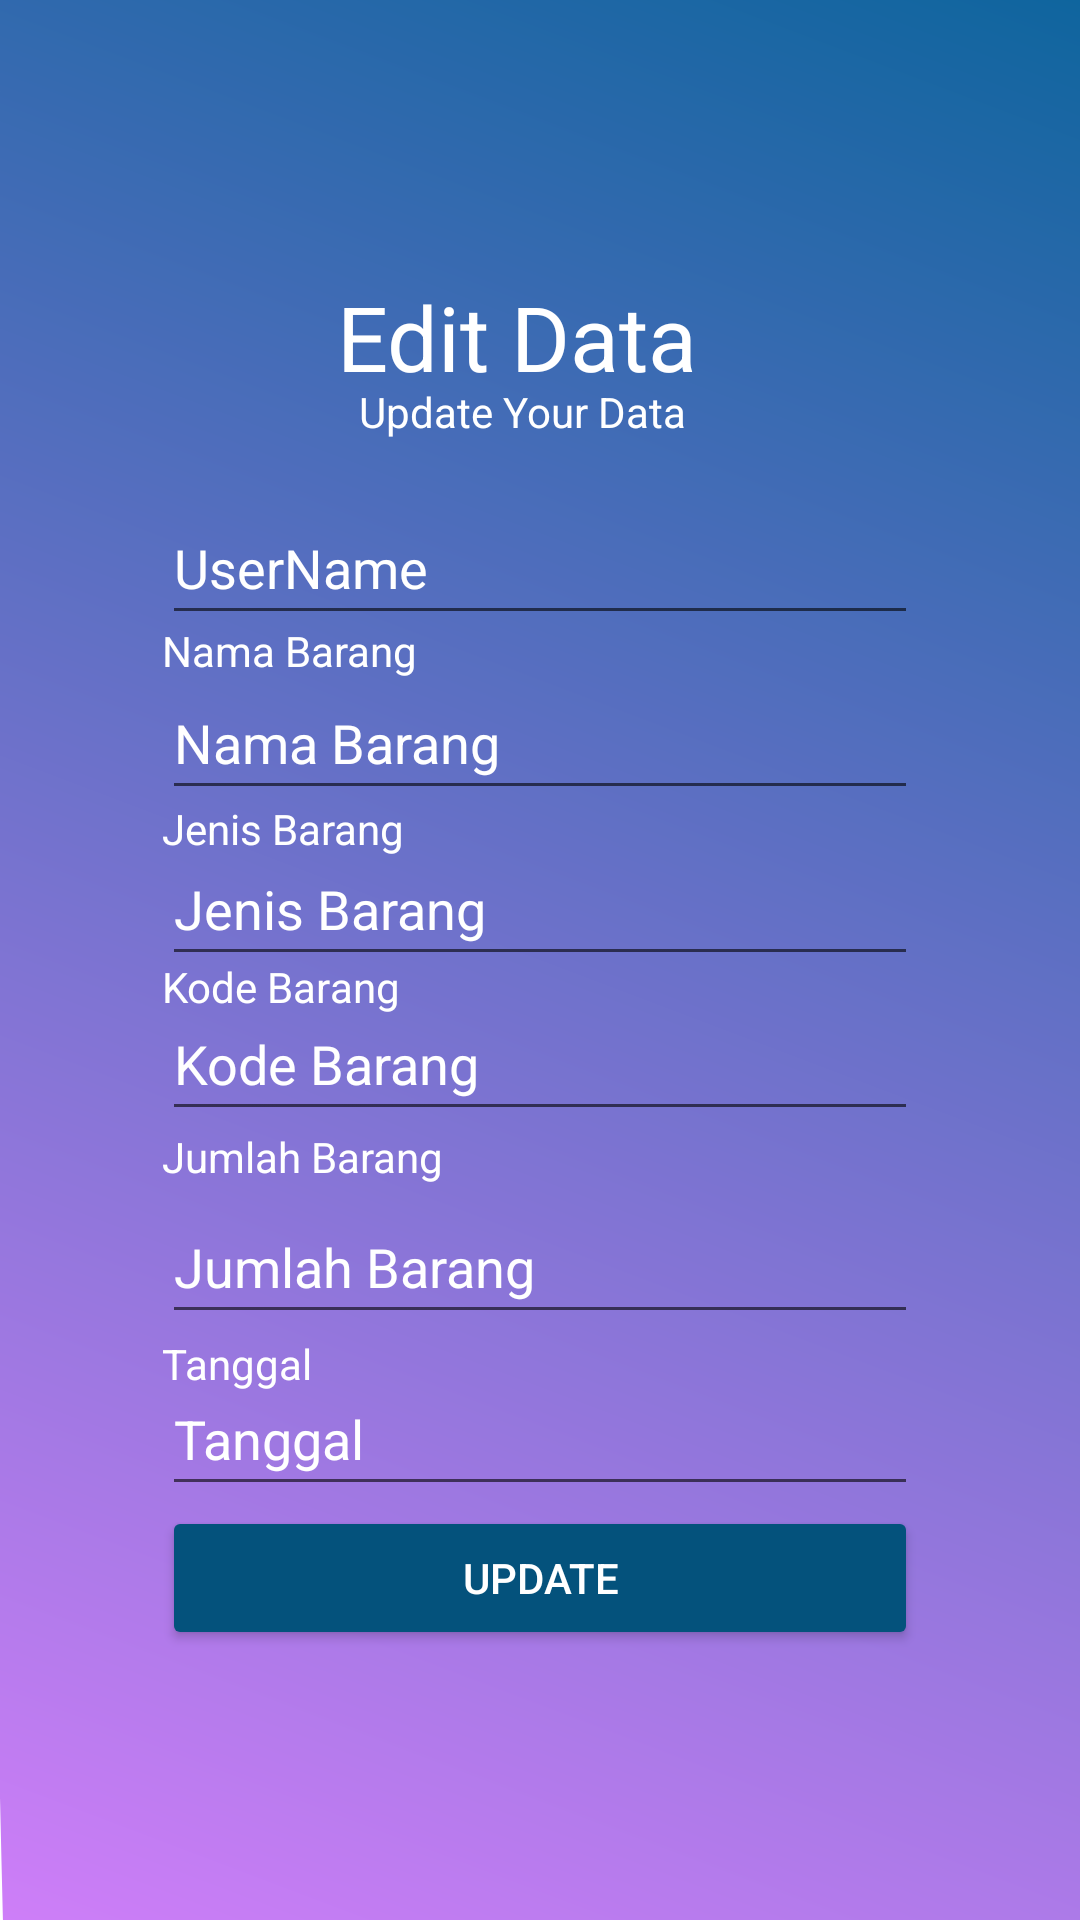

Android layout source for this screen:
<!-- AndroidManifest.xml: application theme Theme.FirebaseLoginSignUp -->
<!-- res/layout/activity_edit.xml -->
<?xml version="1.0" encoding="utf-8"?>
<androidx.constraintlayout.widget.ConstraintLayout xmlns:android="http://schemas.android.com/apk/res/android"
    xmlns:app="http://schemas.android.com/apk/res-auto"
    xmlns:tools="http://schemas.android.com/tools"
    android:layout_width="match_parent"
    android:layout_height="match_parent"
    android:padding="30dp"
    android:background="@drawable/ic_login_bg"
    tools:context=".EditActivity">


    <EditText
        android:id="@+id/et_user"
        android:layout_width="0dp"
        android:layout_height="wrap_content"
        android:layout_marginStart="24dp"
        android:layout_marginEnd="24dp"
        android:ems="10"
        android:hint="UserName"
        android:inputType="textPersonName"
        android:minHeight="48dp"
        android:textColor="@color/white"
        android:textColorHint="@color/white"
        app:layout_constraintBottom_toBottomOf="parent"
        app:layout_constraintEnd_toEndOf="parent"
        app:layout_constraintStart_toStartOf="parent"
        app:layout_constraintTop_toTopOf="parent"
        app:layout_constraintVertical_bias="0.251" />

    <TextView
        android:id="@+id/textView7"
        android:layout_width="0dp"
        android:layout_height="wrap_content"
        android:layout_marginStart="24dp"
        android:layout_marginEnd="24dp"
        android:text="Nama Barang"
        android:textColor="@color/white"
        app:layout_constraintBottom_toBottomOf="parent"
        app:layout_constraintEnd_toEndOf="parent"
        app:layout_constraintStart_toStartOf="parent"
        app:layout_constraintTop_toTopOf="parent"
        app:layout_constraintVertical_bias="0.316" />

    <TextView
        android:id="@+id/textView6"
        android:layout_width="0dp"
        android:layout_height="wrap_content"
        android:layout_marginStart="24dp"
        android:layout_marginEnd="24dp"
        android:text="Jenis Barang"
        android:textColor="@color/white"
        app:layout_constraintBottom_toBottomOf="parent"
        app:layout_constraintEnd_toEndOf="parent"
        app:layout_constraintStart_toStartOf="parent"
        app:layout_constraintTop_toTopOf="parent"
        app:layout_constraintVertical_bias="0.422" />

    <TextView
        android:id="@+id/textView5"
        android:layout_width="0dp"
        android:layout_height="wrap_content"
        android:layout_marginStart="24dp"
        android:layout_marginEnd="24dp"
        android:text="Kode Barang"
        android:textColor="@color/white"
        app:layout_constraintBottom_toBottomOf="parent"
        app:layout_constraintEnd_toEndOf="parent"
        app:layout_constraintStart_toStartOf="parent"
        app:layout_constraintTop_toTopOf="parent"
        app:layout_constraintVertical_bias="0.516" />

    <TextView
        android:id="@+id/textView4"
        android:layout_width="0dp"
        android:layout_height="wrap_content"
        android:layout_marginStart="24dp"
        android:layout_marginEnd="24dp"
        android:text="Jumlah Barang"
        android:textColor="@color/white"
        app:layout_constraintBottom_toBottomOf="parent"
        app:layout_constraintEnd_toEndOf="parent"
        app:layout_constraintStart_toStartOf="parent"
        app:layout_constraintTop_toTopOf="parent"
        app:layout_constraintVertical_bias="0.617" />

    <TextView
        android:id="@+id/textView"
        android:layout_width="wrap_content"
        android:layout_height="wrap_content"
        android:layout_marginStart="32dp"
        android:layout_marginEnd="32dp"
        android:text="Edit Data"
        android:textColor="@color/white"
        android:textSize="30dp"
        app:layout_constraintBottom_toBottomOf="parent"
        app:layout_constraintEnd_toEndOf="parent"
        app:layout_constraintHorizontal_bias="0.435"
        app:layout_constraintStart_toStartOf="parent"
        app:layout_constraintTop_toTopOf="parent"
        app:layout_constraintVertical_bias="0.115" />

    <TextView
        android:id="@+id/textView2"
        android:layout_width="wrap_content"
        android:layout_height="wrap_content"
        android:layout_marginStart="32dp"
        android:layout_marginEnd="32dp"
        android:text="Update Your Data"
        android:textColor="@color/white"
        app:layout_constraintBottom_toBottomOf="parent"
        app:layout_constraintEnd_toEndOf="parent"
        app:layout_constraintHorizontal_bias="0.453"
        app:layout_constraintStart_toStartOf="parent"
        app:layout_constraintTop_toTopOf="parent"
        app:layout_constraintVertical_bias="0.174" />

    <EditText
        android:id="@+id/et_tanggal"
        android:layout_width="0dp"
        android:layout_height="wrap_content"
        android:ems="10"
        android:hint="Tanggal"
        android:inputType="textPersonName"
        android:minHeight="48dp"
        android:textColor="@color/white"
        android:textColorHint="@color/white"
        app:layout_constraintBottom_toBottomOf="parent"
        app:layout_constraintEnd_toEndOf="@+id/et_kode"
        app:layout_constraintHorizontal_bias="0.0"
        app:layout_constraintStart_toStartOf="@+id/et_kode"
        app:layout_constraintTop_toTopOf="parent"
        app:layout_constraintVertical_bias="0.797" />

    <EditText
        android:id="@+id/et_nama"
        android:layout_width="0dp"
        android:layout_height="wrap_content"
        android:layout_marginStart="24dp"
        android:layout_marginEnd="24dp"
        android:ems="10"
        android:hint="Nama Barang"
        android:inputType="textPersonName"
        android:minHeight="48dp"
        android:textColor="@color/white"
        android:textColorHint="@color/white"
        app:layout_constraintBottom_toBottomOf="parent"
        app:layout_constraintEnd_toEndOf="parent"
        app:layout_constraintStart_toStartOf="parent"
        app:layout_constraintTop_toTopOf="parent"
        app:layout_constraintVertical_bias="0.361" />

    <EditText
        android:id="@+id/et_jenis"
        android:layout_width="0dp"
        android:layout_height="wrap_content"
        android:layout_marginStart="24dp"
        android:layout_marginEnd="24dp"
        android:ems="10"
        android:hint="Jenis Barang"
        android:inputType="textPersonName"
        android:minHeight="48dp"
        android:textColor="@color/white"
        android:textColorHint="@color/white"
        app:layout_constraintBottom_toBottomOf="parent"
        app:layout_constraintEnd_toEndOf="parent"
        app:layout_constraintHorizontal_bias="0.85"
        app:layout_constraintStart_toStartOf="parent"
        app:layout_constraintTop_toTopOf="parent"
        app:layout_constraintVertical_bias="0.465" />

    <EditText
        android:id="@+id/et_kode"
        android:layout_width="0dp"
        android:layout_height="wrap_content"
        android:ems="10"
        android:hint="Kode Barang"
        android:inputType="textPersonName"
        android:minHeight="48dp"
        android:textColor="@color/white"
        android:textColorHint="@color/white"
        app:layout_constraintBottom_toBottomOf="parent"
        app:layout_constraintEnd_toEndOf="@+id/et_jenis"
        app:layout_constraintHorizontal_bias="0.0"
        app:layout_constraintStart_toStartOf="@+id/et_jenis"
        app:layout_constraintTop_toTopOf="parent"
        app:layout_constraintVertical_bias="0.562" />

    <Button
        android:id="@+id/btn_update"
        android:layout_width="0dp"
        android:layout_height="wrap_content"
        android:backgroundTint="#04527C"
        android:text="update"
        android:textColor="@color/white"
        app:layout_constraintBottom_toBottomOf="parent"
        app:layout_constraintEnd_toEndOf="@+id/et_kode"
        app:layout_constraintHorizontal_bias="0.0"
        app:layout_constraintStart_toStartOf="@+id/et_kode"
        app:layout_constraintTop_toTopOf="parent"
        app:layout_constraintVertical_bias="0.887" />

    <EditText
        android:id="@+id/et_jumlah"
        android:layout_width="0dp"
        android:layout_height="wrap_content"
        android:ems="10"
        android:hint="Jumlah Barang"
        android:inputType="textPersonName"
        android:minHeight="48dp"
        android:textColor="@color/white"
        android:textColorHint="@color/white"
        app:layout_constraintBottom_toBottomOf="parent"
        app:layout_constraintEnd_toEndOf="@+id/et_kode"
        app:layout_constraintHorizontal_bias="0.0"
        app:layout_constraintStart_toStartOf="@+id/et_kode"
        app:layout_constraintTop_toTopOf="parent"
        app:layout_constraintVertical_bias="0.689" />

    <TextView
        android:id="@+id/textView3"
        android:layout_width="0dp"
        android:layout_height="wrap_content"
        android:layout_marginStart="24dp"
        android:layout_marginEnd="24dp"
        android:text="Tanggal"
        android:textColor="@color/white"
        app:layout_constraintBottom_toBottomOf="parent"
        app:layout_constraintEnd_toEndOf="parent"
        app:layout_constraintHorizontal_bias="0.316"
        app:layout_constraintStart_toStartOf="parent"
        app:layout_constraintTop_toTopOf="parent"
        app:layout_constraintVertical_bias="0.74" />

    <ImageView
        android:id="@+id/imageView"
        android:layout_width="66dp"
        android:layout_height="53dp"
        app:layout_constraintBottom_toBottomOf="parent"
        app:layout_constraintEnd_toEndOf="parent"
        app:layout_constraintHorizontal_bias="0.469"
        app:layout_constraintStart_toStartOf="parent"
        app:layout_constraintTop_toTopOf="parent"
        app:layout_constraintVertical_bias="0.023"
        app:srcCompat="@drawable/ic_baseline_edit_24" />
</androidx.constraintlayout.widget.ConstraintLayout>
<!-- resources referenced by this layout -->
<resources>
  <color name="white">#FFFFFFFF</color>
  <!-- drawable ic_login_bg (drawable-v24) -->
  <?xml version="1.0" encoding="utf-8"?>
  <vector android:autoMirrored="true"
      android:height="454.8387dp"
      android:viewportHeight="470"
      android:viewportWidth="217"
      android:width="210dp"
      xmlns:aapt="http://schemas.android.com/aapt"
      xmlns:android="http://schemas.android.com/apk/res/android">
      <path
          android:pathData="M30,0H217a0,0 0,0 1,0 0V470a0,0 0,0 2,0 0H30A20,900 0,0 2,0 440V30A30,900 0,0 0,0 0Z">
          <aapt:attr name="android:fillColor">
              <gradient
                  android:endX="-9.740159E-16"
                  android:endY="470"
                  android:startX="217"
                  android:startY="0"
                  android:type="linear">
                  <item
                      android:color="#0F659E"
                      android:offset="0"/>
                  <item
                      android:color="#CE7EF8"
                      android:offset="1"/>
              </gradient>
          </aapt:attr>
      </path>
  </vector>
  <style name="Theme.FirebaseLoginSignUp" parent="Theme.MaterialComponents.DayNight.NoActionBar">
          
          <item name="colorPrimary">@color/purple_500</item>
          <item name="colorPrimaryVariant">@color/purple_700</item>
          <item name="colorOnPrimary">@color/white</item>
          
          <item name="colorSecondary">@color/teal_200</item>
          <item name="colorSecondaryVariant">@color/teal_700</item>
          <item name="colorOnSecondary">@color/black</item>
          
          <item name="android:statusBarColor" tools:targetApi="l">?attr/colorPrimaryVariant</item>
          
      </style>
  <color name="purple_500">#FF6200EE</color>
  <color name="purple_700">#FF3700B3</color>
  <color name="teal_200">#FF03DAC5</color>
  <color name="teal_700">#FF018786</color>
  <color name="black">#FF000000</color>
</resources>
